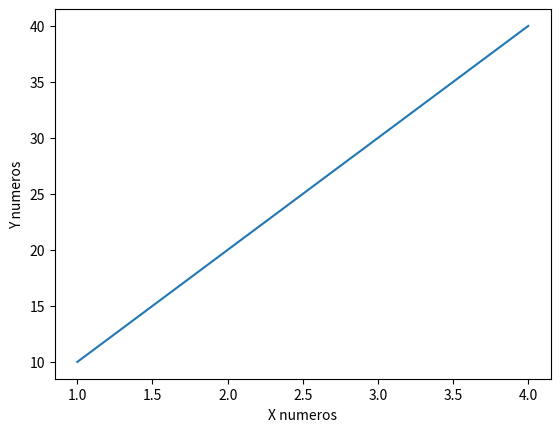

Source code (Python):
import matplotlib.pyplot as plt 
import numpy as np 
x = [1,2,3,4]
y = [10,20,30,40]

plt.plot(x,y)

plt.xlabel("X numeros")
plt.ylabel("Y numeros")

plt.show()
